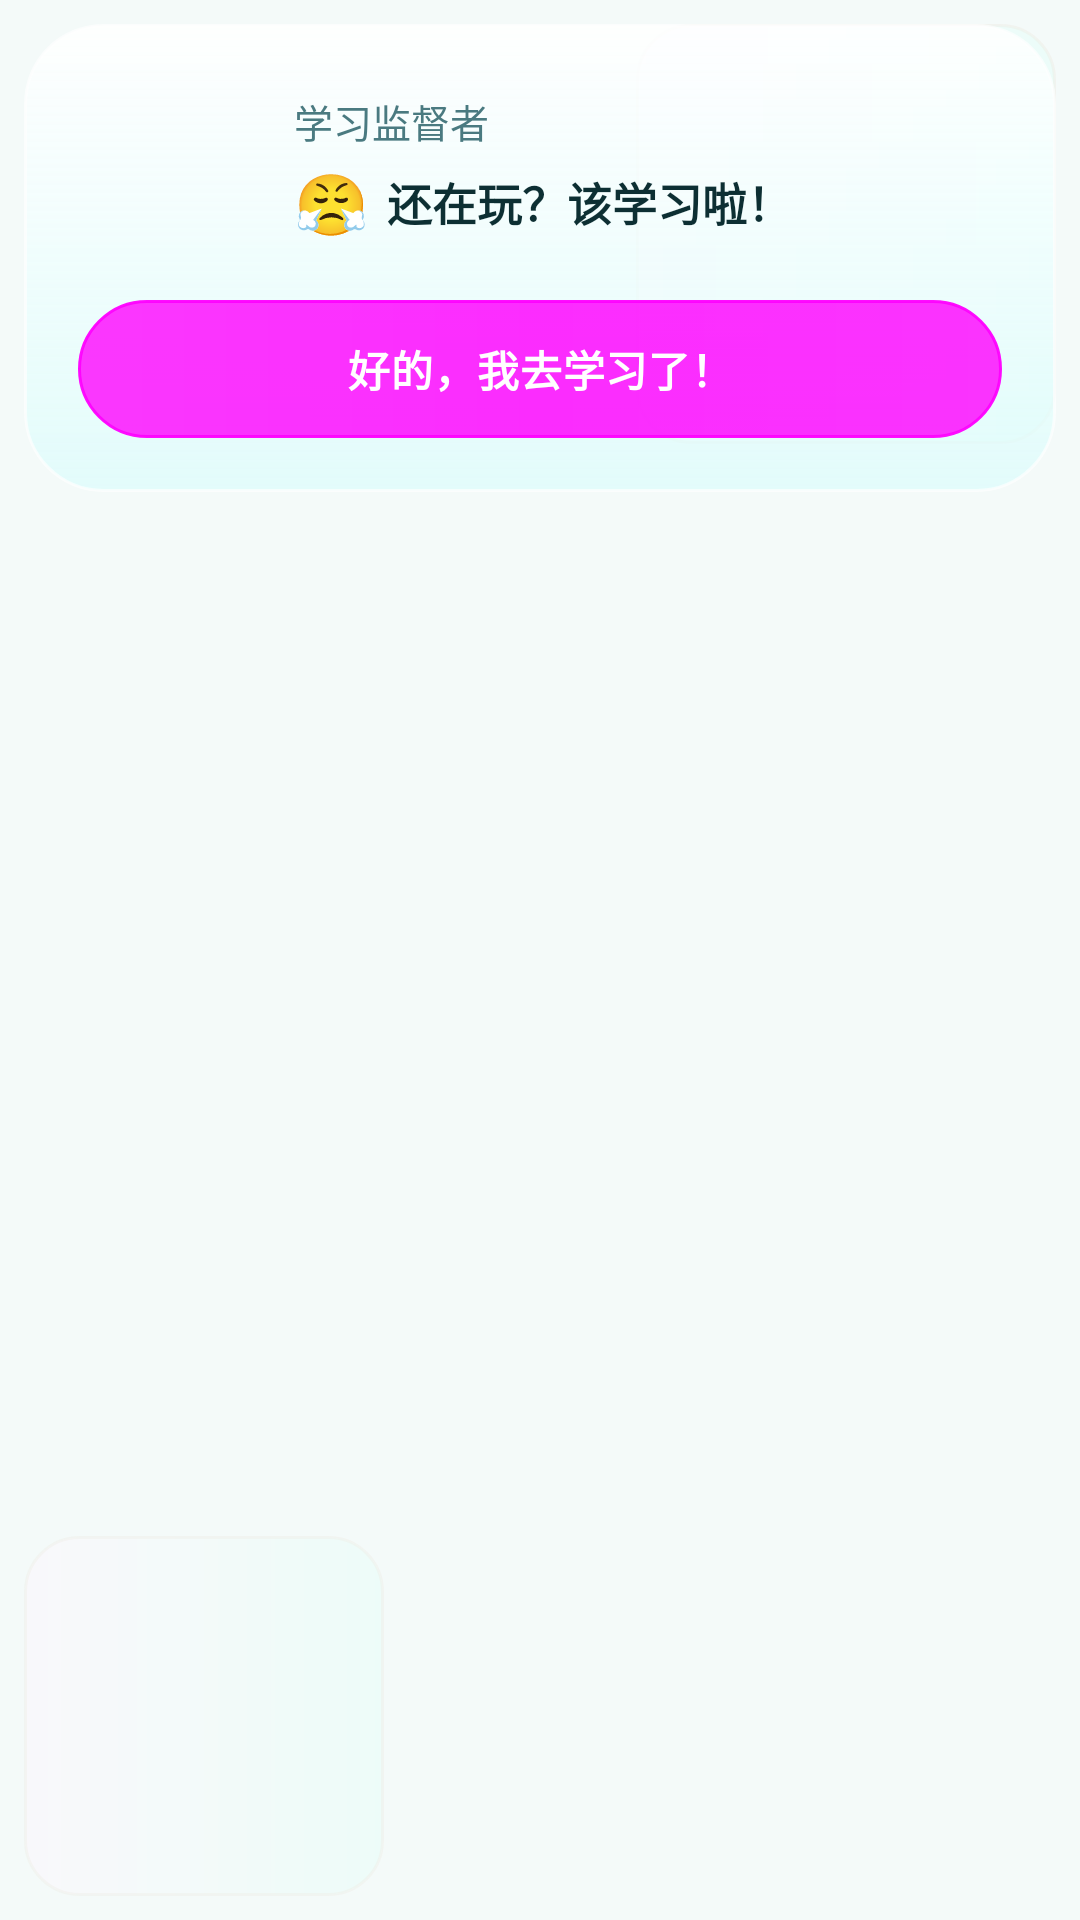

Reconstruct the res/layout file that produces this screen, plus the resources it refers to.
<!-- AndroidManifest.xml: application theme Theme.StudyReminder -->
<!-- res/layout/overlay_small_window.xml -->
<?xml version="1.0" encoding="utf-8"?>
<FrameLayout
    xmlns:android="http://schemas.android.com/apk/res/android"
    xmlns:app="http://schemas.android.com/apk/res-auto"
    android:layout_width="300dp"
    android:layout_height="wrap_content"
    android:clipToPadding="false"
    android:padding="8dp">

    <View
        android:id="@+id/view_small_glow_1"
        android:layout_width="140dp"
        android:layout_height="140dp"
        android:layout_gravity="top|end"
        android:alpha="0.55"
        android:background="@drawable/bg_panel_soft" />

    <View
        android:id="@+id/view_small_glow_2"
        android:layout_width="120dp"
        android:layout_height="120dp"
        android:layout_gravity="bottom|start"
        android:alpha="0.45"
        android:background="@drawable/bg_panel_soft" />

    <androidx.cardview.widget.CardView
        android:layout_width="match_parent"
        android:layout_height="wrap_content"
        app:cardCornerRadius="26dp"
        app:cardBackgroundColor="@android:color/transparent"
        app:cardElevation="0dp">

        <LinearLayout
            android:layout_width="match_parent"
            android:layout_height="wrap_content"
            android:background="@drawable/bg_overlay_glass"
            android:orientation="vertical"
            android:padding="18dp">

            <LinearLayout
                android:layout_width="match_parent"
                android:layout_height="wrap_content"
                android:layout_marginBottom="14dp"
                android:gravity="center_vertical"
                android:orientation="horizontal">

                <ImageView
                    android:id="@+id/iv_small_character"
                    android:layout_width="60dp"
                    android:layout_height="60dp"
                    android:layout_marginEnd="12dp"
                    android:scaleType="centerCrop"
                    android:src="@drawable/ic_character_default" />

                <LinearLayout
                    android:layout_width="0dp"
                    android:layout_height="wrap_content"
                    android:layout_weight="1"
                    android:orientation="vertical">

                    <TextView
                        android:id="@+id/tv_small_character_name"
                        android:layout_width="wrap_content"
                        android:layout_height="wrap_content"
                        android:layout_marginBottom="4dp"
                        android:text="学习监督者"
                        android:textColor="@color/text_secondary"
                        android:textSize="13sp" />

                    <LinearLayout
                        android:layout_width="wrap_content"
                        android:layout_height="wrap_content"
                        android:gravity="center_vertical"
                        android:orientation="horizontal">

                        <TextView
                            android:id="@+id/tv_small_emoji"
                            android:layout_width="wrap_content"
                            android:layout_height="wrap_content"
                            android:layout_marginEnd="6dp"
                            android:text="😤"
                            android:textSize="20sp" />

                        <TextView
                            android:id="@+id/tv_small_message"
                            android:layout_width="wrap_content"
                            android:layout_height="wrap_content"
                            android:maxLines="3"
                            android:text="还在玩？该学习啦！"
                            android:textColor="@color/text_primary"
                            android:textSize="15sp"
                            android:textStyle="bold" />
                    </LinearLayout>
                </LinearLayout>
            </LinearLayout>

            <Button
                android:id="@+id/btn_small_confirm"
                style="@style/Widget.StudyReminder.Button.Primary"
                android:layout_width="match_parent"
                android:layout_height="46dp"
                android:text="好的，我去学习了！"
                android:textSize="14sp" />
        </LinearLayout>
    </androidx.cardview.widget.CardView>
</FrameLayout>
<!-- resources referenced by this layout -->
<resources>
  <color name="text_primary">#0D2F33</color>
  <color name="text_secondary">#4A7A80</color>
  <!-- drawable bg_overlay_glass (drawable) -->
  <?xml version="1.0" encoding="utf-8"?>
  <shape xmlns:android="http://schemas.android.com/apk/res/android">
      <corners android:radius="26dp" />
      <gradient
          android:angle="270"
          android:startColor="#D9FFFFFF"
          android:endColor="#A3D9FDFC" />
      <stroke
          android:width="1dp"
          android:color="#A8FFFFFF" />
  </shape>
  <!-- drawable bg_panel_soft (drawable) -->
  <?xml version="1.0" encoding="utf-8"?>
  <shape xmlns:android="http://schemas.android.com/apk/res/android">
      <corners android:radius="18dp" />
      <gradient
          android:angle="0"
          android:startColor="#FFF7FE"
          android:endColor="#E6FFF9" />
      <stroke
          android:width="1dp"
          android:color="#6DE7DED1" />
  </shape>
  <style name="Widget.StudyReminder.Button.Primary" parent="Widget.Material3.Button">
          <item name="android:background">@drawable/bg_primary_button</item>
          <item name="android:textColor">@color/white</item>
          <item name="android:minHeight">50dp</item>
          <item name="android:paddingLeft">18dp</item>
          <item name="android:paddingRight">18dp</item>
          <item name="android:textStyle">bold</item>
          <item name="android:textSize">14sp</item>
          <item name="android:letterSpacing">0.02</item>
          <item name="android:elevation">0dp</item>
          <item name="android:stateListAnimator">@null</item>
      </style>
  <style name="Theme.StudyReminder" parent="Theme.Material3.Dark.NoActionBar">
          <item name="colorPrimary">@color/accent</item>
          <item name="colorPrimaryVariant">@color/accent_dark</item>
          <item name="colorOnPrimary">@color/white</item>
          <item name="colorSecondary">@color/accent_pink</item>
          <item name="colorTertiary">@color/accent_blue</item>
          <item name="colorSurface">@color/card_bg</item>
          <item name="colorSurfaceVariant">@color/card_bg_soft</item>
          <item name="colorOnSurface">@color/text_primary</item>
          <item name="colorOnBackground">@color/text_primary</item>
          <item name="colorOutline">@color/text_tertiary</item>
          <item name="colorOutlineVariant">@color/glass_stroke</item>
          <item name="colorControlActivated">@color/accent</item>
          <item name="android:windowBackground">@color/bg_main</item>
      </style>
  <!-- drawable bg_primary_button (drawable) -->
  <?xml version="1.0" encoding="utf-8"?>
  <selector xmlns:android="http://schemas.android.com/apk/res/android">
      <item android:state_pressed="true" android:drawable="@drawable/bg_primary_button_pressed" />
      <item android:drawable="@drawable/bg_primary_button_normal" />
  </selector>
  <color name="white">#FFFFFF</color>
  <color name="accent">#39C5BB</color>
  <color name="accent_dark">#2AA89F</color>
  <color name="accent_pink">#FF77B7</color>
  <color name="accent_blue">#5FD7FF</color>
  <color name="card_bg">#F8FFFE</color>
  <color name="card_bg_soft">#EDF8F6</color>
  <color name="text_tertiary">#8AABAE</color>
  <color name="glass_stroke">#30FFFFFF</color>
  <color name="bg_main">#F4FAF9</color>
</resources>
